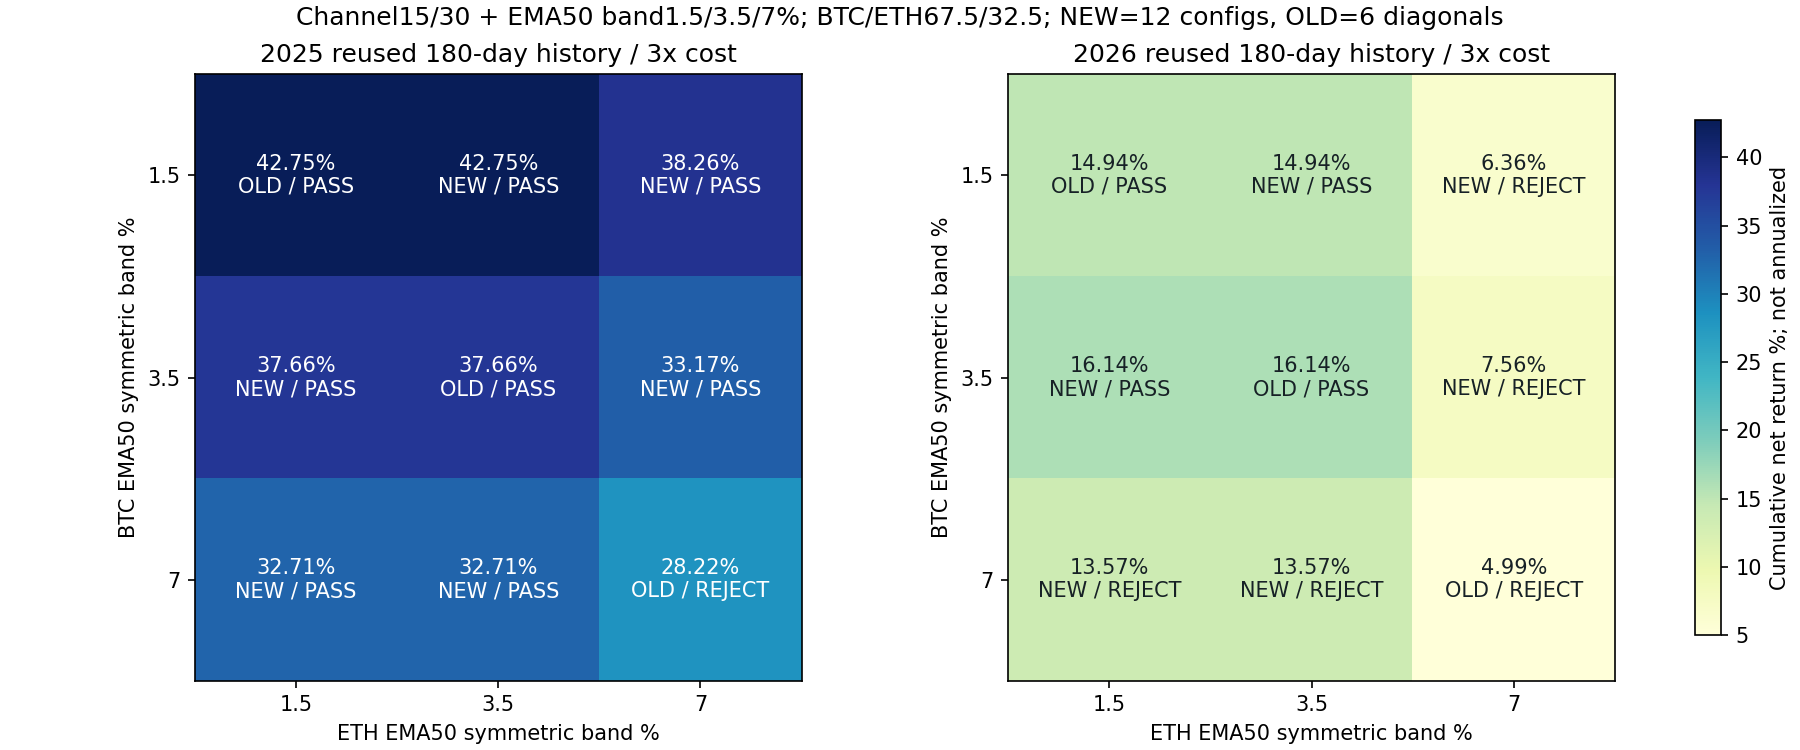

Source data for this figure (header and first rows):
config, year, direction, BTC_EMA_band, ETH_EMA_band, cost, return_pct, minute_DD_pct, daily_DD_pct, Sharpe365, Calmar, positive_folds1, round_trips, cost_pct, status
filtered_alloc_2025_combo_e15_s50_btc0.6…, 2025, ASSET_SPECIFIC_EMA_BAND_CONFIRMATION, 0.015, 0.015, 1, 44.68, 12.95, 12.17, 2.537, 8.612, 4, 5, 0.8279, passed
filtered_alloc_2025_combo_e15_s50_btc0.6…, 2025, ASSET_SPECIFIC_EMA_BAND_CONFIRMATION, 0.015, 0.015, 2, 43.72, 13.14, 12.36, 2.496, 8.269, 4, 5, 1.649, passed
filtered_alloc_2025_combo_e15_s50_btc0.6…, 2025, ASSET_SPECIFIC_EMA_BAND_CONFIRMATION, 0.015, 0.015, 3, 42.75, 13.33, 12.56, 2.455, 7.938, 4, 5, 2.464, passed
mixed_ema_bands_2025_btc0.015_eth0.035_e…, 2025, ASSET_SPECIFIC_EMA_BAND_CONFIRMATION, 0.015, 0.035, 1, 44.68, 12.95, 12.17, 2.537, 8.612, 4, 5, 0.8279, passed
mixed_ema_bands_2025_btc0.015_eth0.035_e…, 2025, ASSET_SPECIFIC_EMA_BAND_CONFIRMATION, 0.015, 0.035, 2, 43.72, 13.14, 12.36, 2.496, 8.269, 4, 5, 1.649, passed
mixed_ema_bands_2025_btc0.015_eth0.035_e…, 2025, ASSET_SPECIFIC_EMA_BAND_CONFIRMATION, 0.015, 0.035, 3, 42.75, 13.33, 12.56, 2.455, 7.938, 4, 5, 2.464, passed
mixed_ema_bands_2025_btc0.015_eth0.07_e1…, 2025, ASSET_SPECIFIC_EMA_BAND_CONFIRMATION, 0.015, 0.07, 1, 40.14, 12.95, 12.17, 2.389, 7.588, 4, 5, 0.8219, passed
mixed_ema_bands_2025_btc0.015_eth0.07_e1…, 2025, ASSET_SPECIFIC_EMA_BAND_CONFIRMATION, 0.015, 0.07, 2, 39.2, 13.14, 12.36, 2.347, 7.273, 4, 5, 1.637, passed
mixed_ema_bands_2025_btc0.015_eth0.07_e1…, 2025, ASSET_SPECIFIC_EMA_BAND_CONFIRMATION, 0.015, 0.07, 3, 38.26, 13.33, 12.56, 2.305, 6.969, 4, 5, 2.447, passed
mixed_ema_bands_2025_btc0.035_eth0.015_e…, 2025, ASSET_SPECIFIC_EMA_BAND_CONFIRMATION, 0.035, 0.015, 1, 39.12, 13.02, 12.23, 2.284, 7.322, 4, 4, 0.5963, passed
mixed_ema_bands_2025_btc0.035_eth0.015_e…, 2025, ASSET_SPECIFIC_EMA_BAND_CONFIRMATION, 0.035, 0.015, 2, 38.39, 13.22, 12.41, 2.251, 7.051, 4, 4, 1.189, passed
mixed_ema_bands_2025_btc0.035_eth0.015_e…, 2025, ASSET_SPECIFIC_EMA_BAND_CONFIRMATION, 0.035, 0.015, 3, 37.66, 13.45, 12.61, 2.218, 6.78, 4, 4, 1.778, passed
filtered_band_2025_combo_e15_b0.035_x30_…, 2025, ASSET_SPECIFIC_EMA_BAND_CONFIRMATION, 0.035, 0.035, 1, 39.12, 13.02, 12.23, 2.284, 7.322, 4, 4, 0.5963, passed
filtered_band_2025_combo_e15_b0.035_x30_…, 2025, ASSET_SPECIFIC_EMA_BAND_CONFIRMATION, 0.035, 0.035, 2, 38.39, 13.22, 12.41, 2.251, 7.051, 4, 4, 1.189, passed
filtered_band_2025_combo_e15_b0.035_x30_…, 2025, ASSET_SPECIFIC_EMA_BAND_CONFIRMATION, 0.035, 0.035, 3, 37.66, 13.45, 12.61, 2.218, 6.78, 4, 4, 1.778, passed
mixed_ema_bands_2025_btc0.035_eth0.07_e1…, 2025, ASSET_SPECIFIC_EMA_BAND_CONFIRMATION, 0.035, 0.07, 1, 34.57, 13.02, 12.23, 2.123, 6.345, 4, 4, 0.5903, passed
mixed_ema_bands_2025_btc0.035_eth0.07_e1…, 2025, ASSET_SPECIFIC_EMA_BAND_CONFIRMATION, 0.035, 0.07, 2, 33.87, 13.21, 12.41, 2.09, 6.108, 4, 4, 1.177, passed
mixed_ema_bands_2025_btc0.035_eth0.07_e1…, 2025, ASSET_SPECIFIC_EMA_BAND_CONFIRMATION, 0.035, 0.07, 3, 33.17, 13.39, 12.61, 2.057, 5.88, 4, 4, 1.761, passed
mixed_ema_bands_2025_btc0.07_eth0.015_e1…, 2025, ASSET_SPECIFIC_EMA_BAND_CONFIRMATION, 0.07, 0.015, 1, 34.12, 12.61, 11.47, 2.097, 6.449, 4, 4, 0.5899, passed
mixed_ema_bands_2025_btc0.07_eth0.015_e1…, 2025, ASSET_SPECIFIC_EMA_BAND_CONFIRMATION, 0.07, 0.015, 2, 33.41, 12.65, 11.62, 2.064, 6.278, 4, 4, 1.176, passed
mixed_ema_bands_2025_btc0.07_eth0.015_e1…, 2025, ASSET_SPECIFIC_EMA_BAND_CONFIRMATION, 0.07, 0.015, 3, 32.71, 12.69, 11.77, 2.03, 6.109, 4, 4, 1.759, passed
mixed_ema_bands_2025_btc0.07_eth0.035_e1…, 2025, ASSET_SPECIFIC_EMA_BAND_CONFIRMATION, 0.07, 0.035, 1, 34.12, 12.61, 11.47, 2.097, 6.449, 4, 4, 0.5899, passed
mixed_ema_bands_2025_btc0.07_eth0.035_e1…, 2025, ASSET_SPECIFIC_EMA_BAND_CONFIRMATION, 0.07, 0.035, 2, 33.41, 12.65, 11.62, 2.064, 6.278, 4, 4, 1.176, passed
mixed_ema_bands_2025_btc0.07_eth0.035_e1…, 2025, ASSET_SPECIFIC_EMA_BAND_CONFIRMATION, 0.07, 0.035, 3, 32.71, 12.69, 11.77, 2.03, 6.109, 4, 4, 1.759, passed
filtered_band_2025_combo_e15_b0.07_x30_s…, 2025, ASSET_SPECIFIC_EMA_BAND_CONFIRMATION, 0.07, 0.07, 1, 29.57, 12.61, 10.76, 1.902, 5.478, 3, 4, 0.5839, rejected
filtered_band_2025_combo_e15_b0.07_x30_s…, 2025, ASSET_SPECIFIC_EMA_BAND_CONFIRMATION, 0.07, 0.07, 2, 28.9, 12.65, 10.81, 1.868, 5.321, 3, 4, 1.164, rejected
filtered_band_2025_combo_e15_b0.07_x30_s…, 2025, ASSET_SPECIFIC_EMA_BAND_CONFIRMATION, 0.07, 0.07, 3, 28.22, 12.69, 10.93, 1.834, 5.165, 3, 4, 1.742, rejected
filtered_alloc_2026_combo_e15_s50_btc0.6…, 2026, ASSET_SPECIFIC_EMA_BAND_CONFIRMATION, 0.015, 0.015, 1, 16.54, 12.6, 11.28, 1.306, 2.888, 4, 5, 0.7302, passed
filtered_alloc_2026_combo_e15_s50_btc0.6…, 2026, ASSET_SPECIFIC_EMA_BAND_CONFIRMATION, 0.015, 0.015, 2, 15.74, 12.91, 11.59, 1.252, 2.672, 4, 5, 1.455, passed
filtered_alloc_2026_combo_e15_s50_btc0.6…, 2026, ASSET_SPECIFIC_EMA_BAND_CONFIRMATION, 0.015, 0.015, 3, 14.94, 13.22, 11.91, 1.198, 2.468, 4, 5, 2.175, passed
mixed_ema_bands_2026_btc0.015_eth0.035_e…, 2026, ASSET_SPECIFIC_EMA_BAND_CONFIRMATION, 0.015, 0.035, 1, 16.54, 12.6, 11.28, 1.306, 2.888, 4, 5, 0.7302, passed
mixed_ema_bands_2026_btc0.015_eth0.035_e…, 2026, ASSET_SPECIFIC_EMA_BAND_CONFIRMATION, 0.015, 0.035, 2, 15.74, 12.91, 11.59, 1.252, 2.672, 4, 5, 1.455, passed
mixed_ema_bands_2026_btc0.015_eth0.035_e…, 2026, ASSET_SPECIFIC_EMA_BAND_CONFIRMATION, 0.015, 0.035, 3, 14.94, 13.22, 11.91, 1.198, 2.468, 4, 5, 2.175, passed
mixed_ema_bands_2026_btc0.015_eth0.07_e1…, 2026, ASSET_SPECIFIC_EMA_BAND_CONFIRMATION, 0.015, 0.07, 1, 7.872, 12.5, 10.62, 0.7898, 1.329, 3, 5, 0.7147, rejected
mixed_ema_bands_2026_btc0.015_eth0.07_e1…, 2026, ASSET_SPECIFIC_EMA_BAND_CONFIRMATION, 0.015, 0.07, 2, 7.117, 12.89, 10.9, 0.7272, 1.161, 3, 5, 1.424, rejected
mixed_ema_bands_2026_btc0.015_eth0.07_e1…, 2026, ASSET_SPECIFIC_EMA_BAND_CONFIRMATION, 0.015, 0.07, 3, 6.362, 13.28, 11.18, 0.664, 1.003, 3, 5, 2.128, rejected
mixed_ema_bands_2026_btc0.035_eth0.015_e…, 2026, ASSET_SPECIFIC_EMA_BAND_CONFIRMATION, 0.035, 0.015, 1, 17.36, 10.13, 8.542, 1.485, 3.787, 4, 4, 0.5483, passed
mixed_ema_bands_2026_btc0.035_eth0.015_e…, 2026, ASSET_SPECIFIC_EMA_BAND_CONFIRMATION, 0.035, 0.015, 2, 16.75, 10.28, 8.7, 1.441, 3.587, 4, 4, 1.094, passed
mixed_ema_bands_2026_btc0.035_eth0.015_e…, 2026, ASSET_SPECIFIC_EMA_BAND_CONFIRMATION, 0.035, 0.015, 3, 16.14, 10.44, 8.858, 1.396, 3.396, 4, 4, 1.636, passed
filtered_band_2026_combo_e15_b0.035_x30_…, 2026, ASSET_SPECIFIC_EMA_BAND_CONFIRMATION, 0.035, 0.035, 1, 17.36, 10.13, 8.542, 1.485, 3.787, 4, 4, 0.5483, passed
filtered_band_2026_combo_e15_b0.035_x30_…, 2026, ASSET_SPECIFIC_EMA_BAND_CONFIRMATION, 0.035, 0.035, 2, 16.75, 10.28, 8.7, 1.441, 3.587, 4, 4, 1.094, passed
filtered_band_2026_combo_e15_b0.035_x30_…, 2026, ASSET_SPECIFIC_EMA_BAND_CONFIRMATION, 0.035, 0.035, 3, 16.14, 10.44, 8.858, 1.396, 3.396, 4, 4, 1.636, passed
mixed_ema_bands_2026_btc0.035_eth0.07_e1…, 2026, ASSET_SPECIFIC_EMA_BAND_CONFIRMATION, 0.035, 0.07, 1, 8.695, 9.704, 7.758, 0.8954, 1.898, 3, 4, 0.5328, rejected
mixed_ema_bands_2026_btc0.035_eth0.07_e1…, 2026, ASSET_SPECIFIC_EMA_BAND_CONFIRMATION, 0.035, 0.07, 2, 8.127, 9.942, 7.88, 0.8464, 1.727, 3, 4, 1.062, rejected
mixed_ema_bands_2026_btc0.035_eth0.07_e1…, 2026, ASSET_SPECIFIC_EMA_BAND_CONFIRMATION, 0.035, 0.07, 3, 7.559, 10.18, 8.002, 0.7969, 1.564, 3, 4, 1.589, rejected
mixed_ema_bands_2026_btc0.07_eth0.015_e1…, 2026, ASSET_SPECIFIC_EMA_BAND_CONFIRMATION, 0.07, 0.015, 1, 14.77, 10.16, 8.547, 1.304, 3.173, 3, 4, 0.5386, rejected
mixed_ema_bands_2026_btc0.07_eth0.015_e1…, 2026, ASSET_SPECIFIC_EMA_BAND_CONFIRMATION, 0.07, 0.015, 2, 14.17, 10.31, 8.706, 1.259, 2.99, 3, 4, 1.074, rejected
mixed_ema_bands_2026_btc0.07_eth0.015_e1…, 2026, ASSET_SPECIFIC_EMA_BAND_CONFIRMATION, 0.07, 0.015, 3, 13.57, 10.47, 8.865, 1.213, 2.813, 3, 4, 1.607, rejected
mixed_ema_bands_2026_btc0.07_eth0.035_e1…, 2026, ASSET_SPECIFIC_EMA_BAND_CONFIRMATION, 0.07, 0.035, 1, 14.77, 10.16, 8.547, 1.304, 3.173, 3, 4, 0.5386, rejected
mixed_ema_bands_2026_btc0.07_eth0.035_e1…, 2026, ASSET_SPECIFIC_EMA_BAND_CONFIRMATION, 0.07, 0.035, 2, 14.17, 10.31, 8.706, 1.259, 2.99, 3, 4, 1.074, rejected
mixed_ema_bands_2026_btc0.07_eth0.035_e1…, 2026, ASSET_SPECIFIC_EMA_BAND_CONFIRMATION, 0.07, 0.035, 3, 13.57, 10.47, 8.865, 1.213, 2.813, 3, 4, 1.607, rejected
filtered_band_2026_combo_e15_b0.07_x30_s…, 2026, ASSET_SPECIFIC_EMA_BAND_CONFIRMATION, 0.07, 0.07, 1, 6.102, 9.705, 7.744, 0.6742, 1.315, 1, 4, 0.5231, rejected
filtered_band_2026_combo_e15_b0.07_x30_s…, 2026, ASSET_SPECIFIC_EMA_BAND_CONFIRMATION, 0.07, 0.07, 2, 5.55, 9.942, 7.866, 0.6241, 1.164, 1, 4, 1.043, rejected
filtered_band_2026_combo_e15_b0.07_x30_s…, 2026, ASSET_SPECIFIC_EMA_BAND_CONFIRMATION, 0.07, 0.07, 3, 4.994, 10.18, 7.988, 0.5734, 1.02, 1, 4, 1.56, rejected
